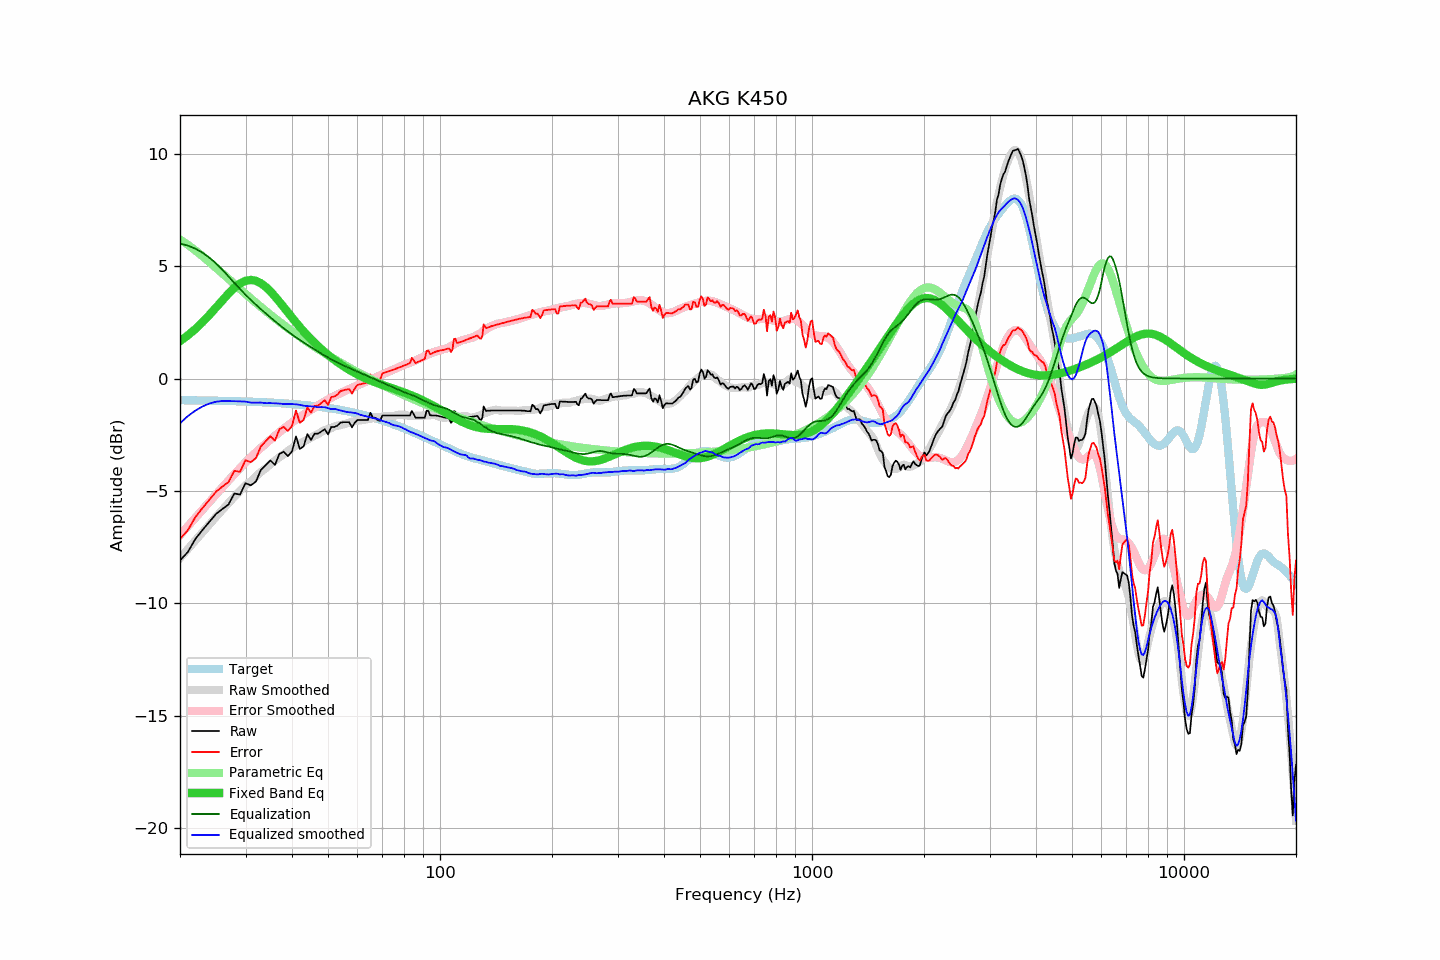

The file beside this chart, header and first rows:
frequency, raw, error, smoothed, error_smoothed, equalization, parametric_eq, equalized_raw, equalized_smoothed, target
20, -8.09, -7.13, -7.99, -6.97, 6.00, 1.66, -2.09, -1.99, -0.96
21, -7.71, -6.75, -7.58, -6.57, 5.91, 1.92, -1.80, -1.67, -0.97
22, -7.13, -6.16, -7.20, -6.20, 5.77, 2.20, -1.36, -1.43, -0.97
23, -6.73, -5.76, -6.83, -5.83, 5.59, 2.51, -1.14, -1.24, -0.98
24, -6.37, -5.39, -6.49, -5.49, 5.37, 2.83, -1.00, -1.11, -0.98
25, -6.02, -5.04, -6.15, -5.16, 5.12, 3.16, -0.90, -1.03, -0.99
26, -5.80, -4.81, -5.84, -4.84, 4.84, 3.48, -0.96, -1.00, -0.99
27, -5.60, -4.60, -5.54, -4.54, 4.54, 3.78, -1.07, -1.00, -1.00
28, -5.11, -4.11, -5.26, -4.25, 4.25, 4.03, -0.86, -1.01, -1.01
29, -5.16, -4.15, -5.00, -3.98, 3.98, 4.22, -1.18, -1.02, -1.01
30, -4.65, -3.63, -4.75, -3.73, 3.73, 4.35, -0.93, -1.03, -1.02
31, -4.75, -3.72, -4.57, -3.50, 3.50, 4.38, -1.26, -1.07, -1.03
32, -4.58, -3.54, -4.35, -3.28, 3.28, 4.35, -1.30, -1.07, -1.04
33, -4.06, -3.01, -4.15, -3.08, 3.08, 4.24, -0.98, -1.07, -1.05
34, -3.85, -2.79, -3.99, -2.90, 2.90, 4.08, -0.96, -1.10, -1.06
35, -3.64, -2.57, -3.81, -2.72, 2.72, 3.88, -0.92, -1.09, -1.07
36, -3.84, -2.76, -3.65, -2.55, 2.55, 3.65, -1.29, -1.10, -1.08
37, -3.35, -2.26, -3.50, -2.39, 2.39, 3.41, -0.97, -1.11, -1.09
38, -3.25, -2.15, -3.37, -2.23, 2.23, 3.17, -1.02, -1.13, -1.11
39, -3.45, -2.33, -3.23, -2.09, 2.09, 2.94, -1.36, -1.13, -1.12
40, -3.24, -2.11, -3.10, -1.96, 1.96, 2.71, -1.28, -1.14, -1.13
41, -2.57, -1.43, -2.98, -1.83, 1.83, 2.49, -0.74, -1.15, -1.15
42, -3.13, -1.97, -2.88, -1.71, 1.71, 2.29, -1.42, -1.17, -1.16
43, -3.01, -1.83, -2.81, -1.60, 1.60, 2.09, -1.41, -1.21, -1.18
44, -2.47, -1.28, -2.72, -1.50, 1.50, 1.91, -0.98, -1.23, -1.19
45, -2.73, -1.52, -2.63, -1.39, 1.39, 1.74, -1.34, -1.24, -1.21
46, -2.45, -1.22, -2.54, -1.29, 1.29, 1.59, -1.16, -1.25, -1.23
47, -2.45, -1.20, -2.47, -1.19, 1.19, 1.44, -1.26, -1.28, -1.25
48, -2.35, -1.09, -2.37, -1.10, 1.10, 1.30, -1.25, -1.27, -1.27
49, -2.25, -0.97, -2.29, -1.01, 1.01, 1.17, -1.24, -1.28, -1.29
50, -2.48, -1.17, -2.25, -0.93, 0.93, 1.05, -1.55, -1.32, -1.31
51, -2.15, -0.82, -2.21, -0.86, 0.86, 0.94, -1.30, -1.36, -1.33
52, -2.15, -0.80, -2.13, -0.78, 0.78, 0.83, -1.37, -1.35, -1.35
53, -2.09, -0.72, -2.10, -0.71, 0.71, 0.73, -1.38, -1.38, -1.38
54, -1.96, -0.56, -2.07, -0.65, 0.65, 0.64, -1.31, -1.42, -1.40
55, -1.94, -0.52, -2.04, -0.59, 0.59, 0.55, -1.36, -1.45, -1.42
56, -1.94, -0.49, -2.01, -0.52, 0.52, 0.46, -1.42, -1.48, -1.45
57, -1.94, -0.47, -1.97, -0.47, 0.47, 0.39, -1.48, -1.50, -1.47
58, -2.17, -0.67, -1.93, -0.41, 0.41, 0.31, -1.76, -1.52, -1.50
59, -1.96, -0.44, -1.89, -0.36, 0.36, 0.24, -1.61, -1.53, -1.53
60, -1.84, -0.29, -1.86, -0.30, 0.30, 0.18, -1.54, -1.56, -1.56
61, -1.84, -0.26, -1.86, -0.25, 0.25, 0.12, -1.59, -1.61, -1.58
62, -1.84, -0.23, -1.84, -0.20, 0.20, 0.06, -1.64, -1.64, -1.61
63, -1.84, -0.20, -1.83, -0.16, 0.16, 0.01, -1.69, -1.67, -1.64
64, -1.84, -0.17, -1.81, -0.11, 0.11, -0.04, -1.74, -1.70, -1.67
65, -1.52, 0.18, -1.79, -0.06, 0.06, -0.09, -1.47, -1.73, -1.70
66, -1.74, -0.01, -1.76, -0.00, 0.00, -0.13, -1.74, -1.76, -1.74
67, -1.74, 0.02, -1.73, 0.04, -0.04, -0.17, -1.79, -1.78, -1.77
68, -1.85, -0.05, -1.71, 0.09, -0.09, -0.21, -1.94, -1.80, -1.80
69, -1.88, -0.05, -1.71, 0.14, -0.14, -0.25, -2.02, -1.84, -1.83
70, -1.64, 0.22, -1.70, 0.18, -0.18, -0.28, -1.83, -1.88, -1.87
71, -1.64, 0.26, -1.69, 0.23, -0.23, -0.32, -1.87, -1.91, -1.90
72, -1.64, 0.29, -1.68, 0.27, -0.27, -0.35, -1.91, -1.95, -1.93
73, -1.64, 0.33, -1.67, 0.31, -0.31, -0.39, -1.95, -1.98, -1.97
74, -1.64, 0.36, -1.68, 0.36, -0.36, -0.42, -2.00, -2.03, -2.00
75, -1.64, 0.40, -1.67, 0.41, -0.41, -0.45, -2.05, -2.08, -2.04
76, -1.64, 0.43, -1.64, 0.45, -0.45, -0.49, -2.09, -2.09, -2.07
77, -1.64, 0.47, -1.62, 0.49, -0.49, -0.52, -2.13, -2.11, -2.11
78, -1.64, 0.50, -1.61, 0.53, -0.53, -0.55, -2.17, -2.14, -2.14
79, -1.64, 0.54, -1.61, 0.57, -0.57, -0.58, -2.21, -2.18, -2.18
... 553 more rows
